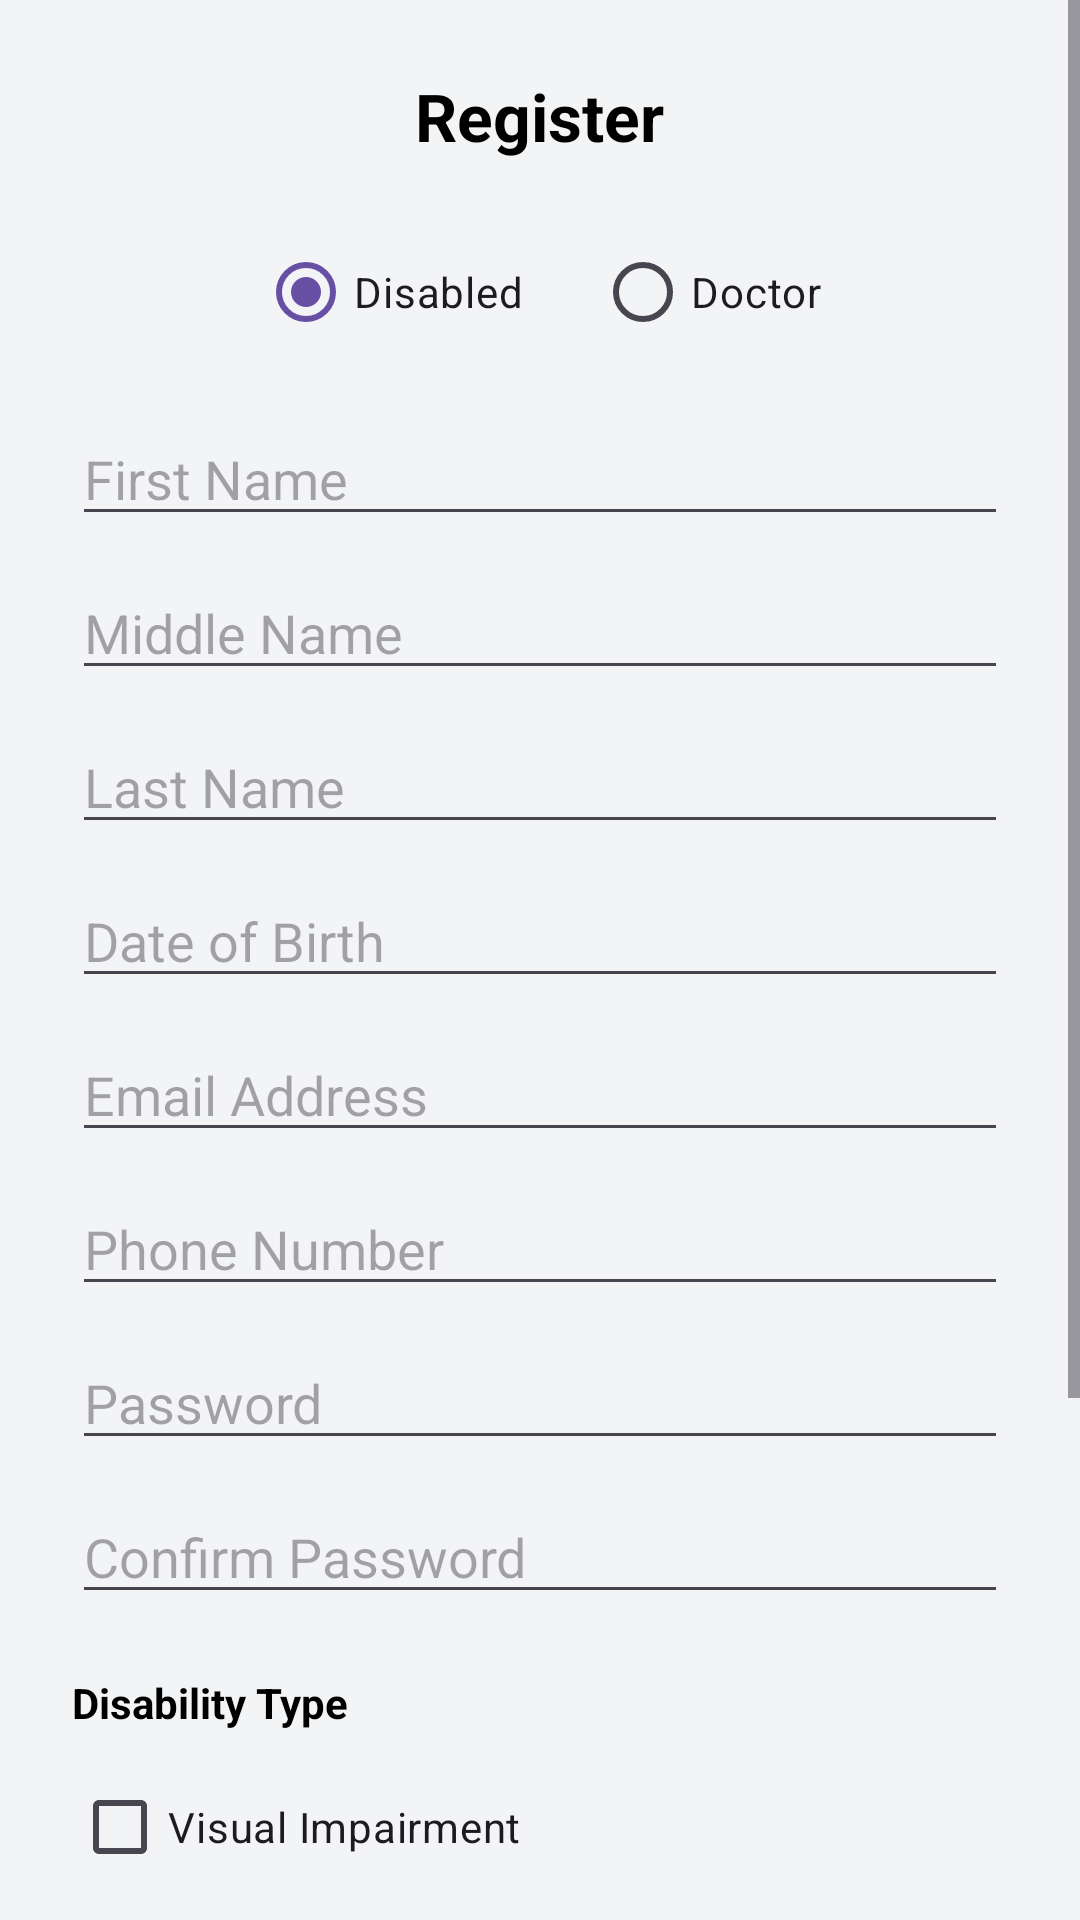

The Android layout XML behind this screen, and the referenced resources:
<!-- AndroidManifest.xml: application theme Theme.DisabilityAPP -->
<!-- res/layout/activity_register.xml -->
<?xml version="1.0" encoding="utf-8"?>
<ScrollView
    xmlns:android="http://schemas.android.com/apk/res/android"
    android:layout_width="match_parent"
    android:layout_height="match_parent"
    android:background="@color/bgColor">

    <LinearLayout
        android:orientation="vertical"
        android:padding="24dp"
        android:layout_width="match_parent"
        android:layout_height="wrap_content">

        
        <TextView
            android:id="@+id/registerTitle"
            android:layout_width="wrap_content"
            android:layout_height="wrap_content"
            android:text="Register"
            android:textSize="22sp"
            android:textStyle="bold"
            android:textColor="@color/black"
            android:layout_gravity="center_horizontal"
            android:layout_marginBottom="20dp" />

        
        <RadioGroup
            android:id="@+id/roleGroup"
            android:layout_width="match_parent"
            android:layout_height="wrap_content"
            android:orientation="horizontal"
            android:gravity="center_horizontal"
            android:layout_marginBottom="16dp">

            <RadioButton
                android:id="@+id/radioDisabled"
                android:layout_width="wrap_content"
                android:layout_height="wrap_content"
                android:text="Disabled"
                android:checked="true" />

            <RadioButton
                android:id="@+id/radioDoctor"
                android:layout_width="wrap_content"
                android:layout_height="wrap_content"
                android:text="Doctor"
                android:layout_marginStart="24dp" />
        </RadioGroup>

        
        <EditText
            android:id="@+id/fname"
            android:layout_width="match_parent"
            android:layout_height="wrap_content"
            android:hint="First Name"
            android:textColor="@color/black"
            android:inputType="textPersonName"
            android:layout_marginBottom="10dp" />

        <EditText
            android:id="@+id/mname"
            android:layout_width="match_parent"
            android:layout_height="wrap_content"
            android:hint="Middle Name"
            android:textColor="@color/black"
            android:inputType="textPersonName"
            android:layout_marginBottom="10dp" />

        <EditText
            android:id="@+id/lname"
            android:layout_width="match_parent"
            android:layout_height="wrap_content"
            android:hint="Last Name"
            android:textColor="@color/black"
            android:inputType="textPersonName"
            android:layout_marginBottom="10dp" />

        <EditText
            android:id="@+id/dob"
            android:layout_width="match_parent"
            android:layout_height="wrap_content"
            android:hint="Date of Birth"
            android:textColor="@color/black"
            android:focusable="false"
            android:inputType="none"
            android:layout_marginBottom="10dp" />

        
        <EditText
            android:id="@+id/email"
            android:layout_width="match_parent"
            android:layout_height="wrap_content"
            android:hint="Email Address"
            android:textColor="@color/black"
            android:inputType="textEmailAddress"
            android:layout_marginBottom="10dp" />

        <EditText
            android:id="@+id/phone"
            android:layout_width="match_parent"
            android:layout_height="wrap_content"
            android:hint="Phone Number"
            android:textColor="@color/black"
            android:inputType="phone"
            android:layout_marginBottom="10dp" />

        
        <EditText
            android:id="@+id/password"
            android:layout_width="match_parent"
            android:layout_height="wrap_content"
            android:hint="Password"
            android:textColor="@color/black"
            android:inputType="textPassword"
            android:layout_marginBottom="10dp" />

        <EditText
            android:id="@+id/confirmPassword"
            android:layout_width="match_parent"
            android:layout_height="wrap_content"
            android:hint="Confirm Password"
            android:inputType="textPassword"
            android:layout_marginBottom="10dp" />

        
        <LinearLayout
            android:id="@+id/disabilitySection"
            android:layout_width="match_parent"
            android:layout_height="wrap_content"
            android:orientation="vertical"
            android:visibility="visible"
            android:layout_marginTop="10dp"
            android:layout_marginBottom="10dp">

            <TextView
                android:layout_width="wrap_content"
                android:layout_height="wrap_content"
                android:text="Disability Type"
                android:textStyle="bold"
                android:textColor="@color/black"
                android:layout_marginBottom="8dp" />

            <CheckBox
                android:id="@+id/visual"
                android:layout_width="wrap_content"
                android:layout_height="wrap_content"
                android:text="Visual Impairment" />

            <CheckBox
                android:id="@+id/hearing"
                android:layout_width="wrap_content"
                android:layout_height="wrap_content"
                android:text="Hearing Impairment" />

            <CheckBox
                android:id="@+id/mobility"
                android:layout_width="wrap_content"
                android:layout_height="wrap_content"
                android:text="Mobility Impairment" />

            <CheckBox
                android:id="@+id/others"
                android:layout_width="wrap_content"
                android:layout_height="wrap_content"
                android:text="Other" />
        </LinearLayout>

        
        <LinearLayout
            android:id="@+id/specialistSection"
            android:layout_width="match_parent"
            android:layout_height="wrap_content"
            android:orientation="vertical"
            android:visibility="gone"
            android:layout_marginBottom="10dp">

            <TextView
                android:layout_width="wrap_content"
                android:layout_height="wrap_content"
                android:text="Specialist"
                android:textStyle="bold"
                android:textColor="@color/black"
                android:layout_marginBottom="8dp" />

            <EditText
                android:id="@+id/specialist"
                android:layout_width="match_parent"
                android:layout_height="wrap_content"
                android:textColor="@color/black"
                android:hint="e.g. Orthopedic, ENT"
                android:inputType="text" />
        </LinearLayout>

        
        <Button
            android:id="@+id/registerBtn"
            android:layout_width="match_parent"
            android:layout_height="wrap_content"
            android:text="Register"
            android:textColor="@color/white"
            android:backgroundTint="@color/primaryColor"
            android:layout_marginTop="20dp" />
    </LinearLayout>
</ScrollView>
<!-- resources referenced by this layout -->
<resources>
  <color name="bgColor">#F3F4F6</color>
  <color name="black">#000000</color>
  <color name="primaryColor">#1976D2</color>
  <color name="white">#FFFFFF</color>
  <style name="Theme.DisabilityAPP" parent="Base.Theme.DisabilityAPP" />
  <style name="Base.Theme.DisabilityAPP" parent="Theme.Material3.DayNight.NoActionBar">
          
          
      </style>
</resources>
